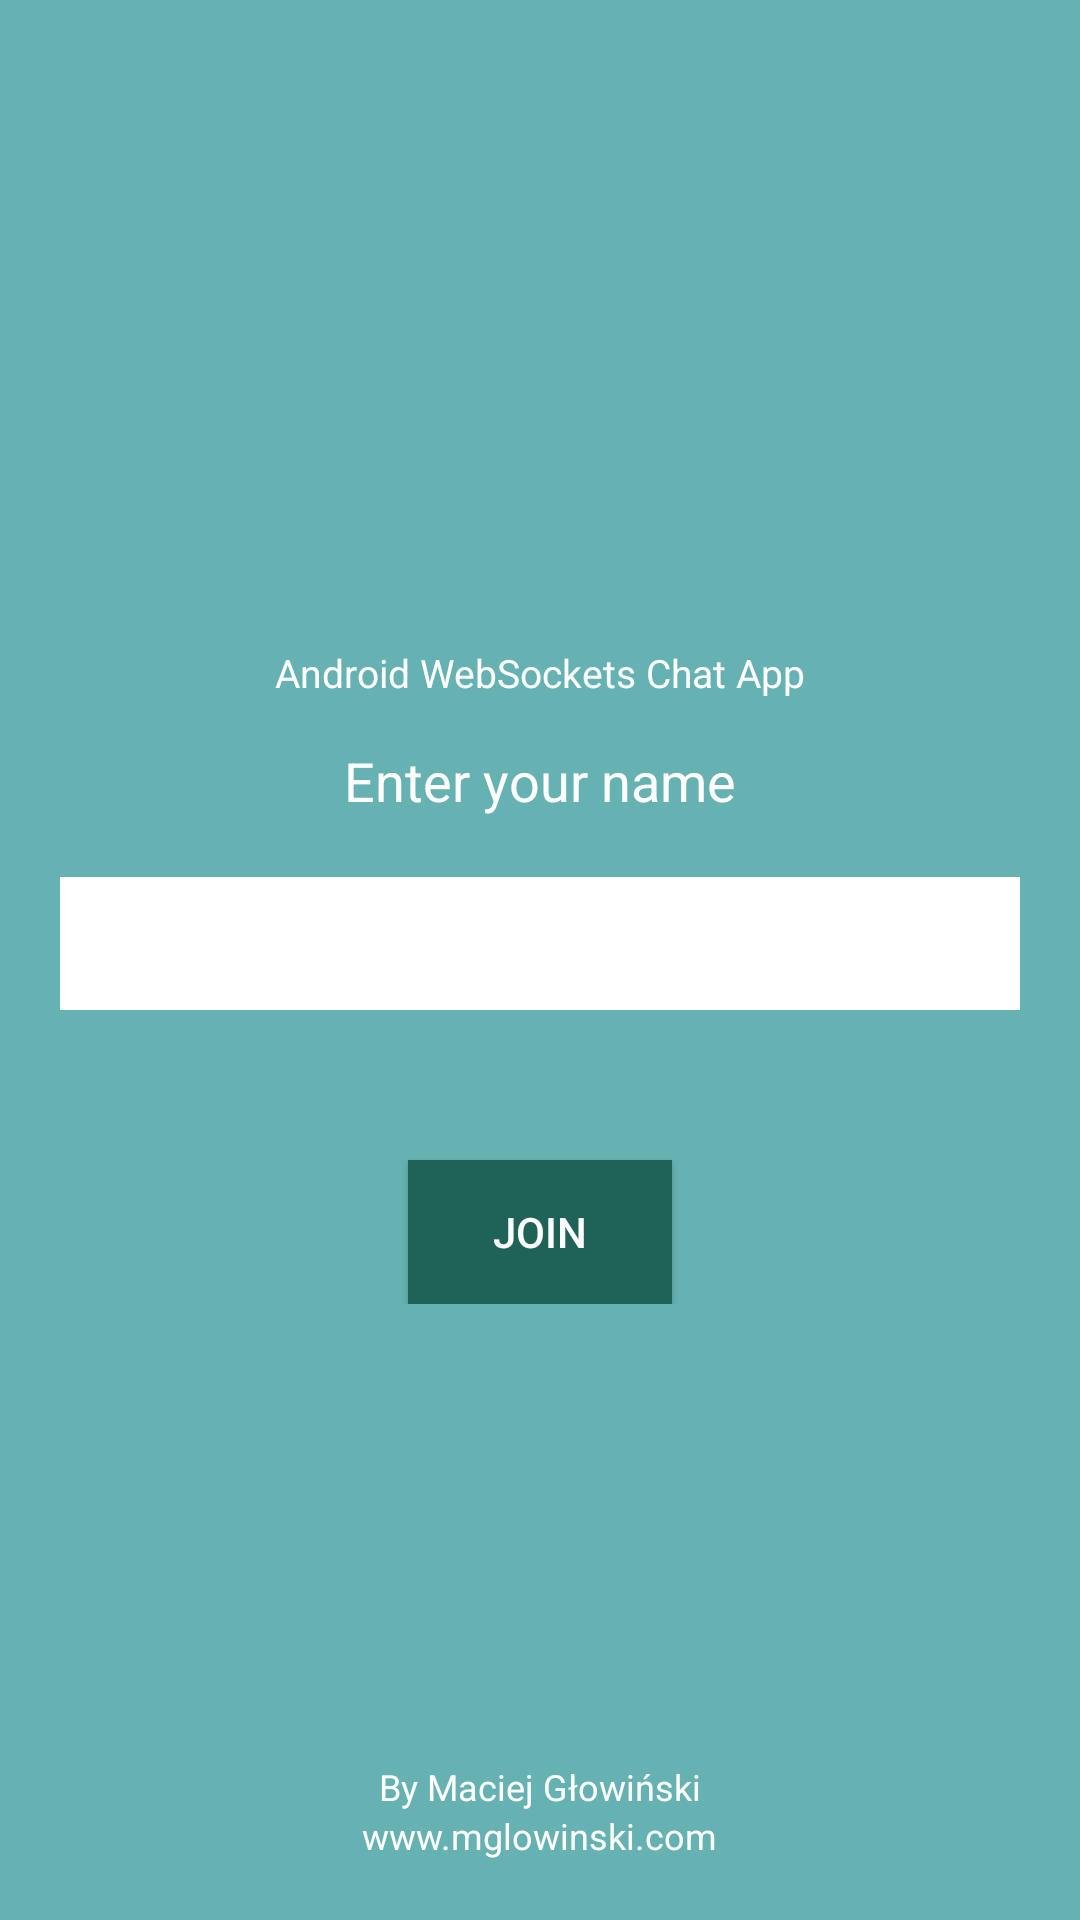

Android layout source for this screen:
<!-- AndroidManifest.xml: application theme AppTheme -->
<!-- res/layout/fragment_join_chat.xml -->
<?xml version="1.0" encoding="utf-8"?>
<RelativeLayout xmlns:android="http://schemas.android.com/apk/res/android"
    android:layout_width="match_parent"
    android:layout_height="match_parent"
    android:background="@color/actionbar"
    android:orientation="vertical" >

    <ImageView
        android:id="@+id/imgLogo"
        android:layout_width="60dp"
        android:layout_height="60dp"
        android:layout_alignParentTop="true"
        android:layout_centerHorizontal="true"
        android:layout_gravity="center_horizontal"
        android:layout_marginBottom="10dp"
        android:layout_marginTop="60dp"
        android:src="@drawable/ic_chat_black_24dp" />

    <LinearLayout
        android:layout_width="match_parent"
        android:layout_height="wrap_content"
        android:layout_centerInParent="true"
        android:gravity="center_horizontal"
        android:orientation="vertical"
        android:padding="20dp" >

        <TextView
            android:layout_width="wrap_content"
            android:layout_height="wrap_content"
            android:layout_marginTop="10dp"
            android:text="@string/title"
            android:textColor="@color/white"
            android:textSize="13sp" />

        <TextView
            android:layout_width="wrap_content"
            android:layout_height="wrap_content"
            android:layout_marginBottom="10dp"
            android:layout_marginTop="15dp"
            android:text="@string/enter_name"
            android:textColor="@color/white"
            android:textSize="18sp" />

        <EditText
            android:id="@+id/name"
            android:layout_width="match_parent"
            android:layout_height="wrap_content"
            android:layout_marginBottom="10dp"
            android:layout_marginTop="10dp"
            android:background="@color/white"
            android:inputType="textCapWords"
            android:padding="10dp" />

        <Button
            android:id="@+id/btnJoin"
            android:layout_width="wrap_content"
            android:layout_height="wrap_content"
            android:layout_marginTop="40dp"
            android:background="@color/bg_btn_join"
            android:paddingLeft="25dp"
            android:paddingRight="25dp"
            android:text="@string/btn_join"
            android:textColor="@color/white" />
    </LinearLayout>

    <LinearLayout
        android:layout_width="match_parent"
        android:layout_height="wrap_content"
        android:layout_alignParentBottom="true"
        android:layout_marginBottom="20dp"
        android:gravity="center_horizontal"
        android:orientation="vertical" >

        <TextView
            android:layout_width="wrap_content"
            android:layout_height="wrap_content"
            android:text="@string/author_name"
            android:textColor="@color/white"
            android:textSize="12sp" />

        <TextView
            android:layout_width="wrap_content"
            android:layout_height="wrap_content"
            android:text="@string/author_url"
            android:textColor="@color/white"
            android:textSize="12sp" />
    </LinearLayout>

</RelativeLayout>
<!-- resources referenced by this layout -->
<resources>
  <color name="actionbar">#66b2b2</color>
  <color name="bg_btn_join">#1e6258</color>
  <color name="white">#ffffff</color>
  <string name="author_name">By Maciej Głowiński</string>
  <string name="author_url">www.example.com</string>
  <string name="btn_join">JOIN</string>
  <string name="enter_name">Enter your name</string>
  <string name="title">Android WebSockets Chat App</string>
  <style name="AppTheme" parent="Theme.AppCompat.Light.DarkActionBar">
          <item name="colorPrimary">@color/colorPrimary</item>
          <item name="colorPrimaryDark">@color/colorPrimaryDark</item>
          <item name="colorAccent">@color/colorAccent</item>
      </style>
  <color name="colorPrimary">#3F51B5</color>
  <color name="colorPrimaryDark">#303F9F</color>
  <color name="colorAccent">#FF4081</color>
</resources>
